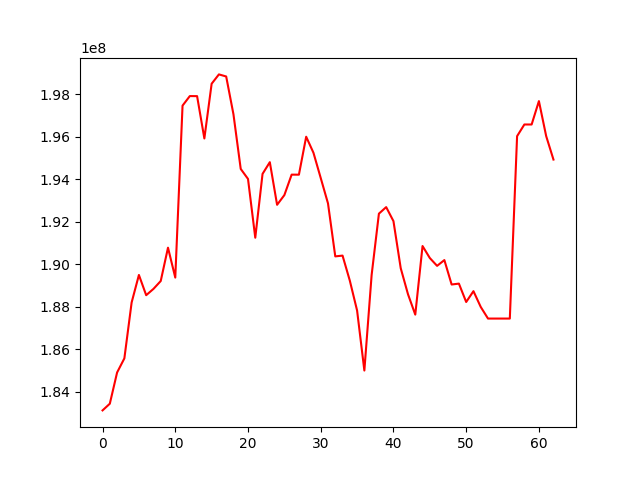

The file beside this chart, header and first rows:
, 0
0, 183112745
1, 183428380
2, 184898391
3, 185564303
4, 188198948
5, 189494924
6, 188541703
7, 188838202
8, 189209336
9, 190780459
10, 189371826
11, 197475121
12, 197924769
13, 197921913
14, 195927483
15, 198506294
16, 198946250
17, 198848125
18, 197066456
19, 194491630
20, 194020642
21, 191250249
22, 194258056
23, 194810100
24, 192801596
25, 193257947
26, 194222411
27, 194220816
28, 196009011
29, 195253566
30, 194063892
31, 192866885
32, 190370570
33, 190407416
34, 189227580
35, 187819425
36, 184991042
37, 189496467
38, 192383828
39, 192692515
40, 192031164
41, 189813364
42, 188585864
43, 187626409
44, 190858375
45, 190293035
46, 189923969
47, 190195851
48, 189045442
49, 189087216
50, 188220912
51, 188731350
52, 187989034
53, 187440490
54, 187440490
55, 187440490
56, 187440490
57, 196036128
58, 196585660
59, 196585660
... 3 more rows
